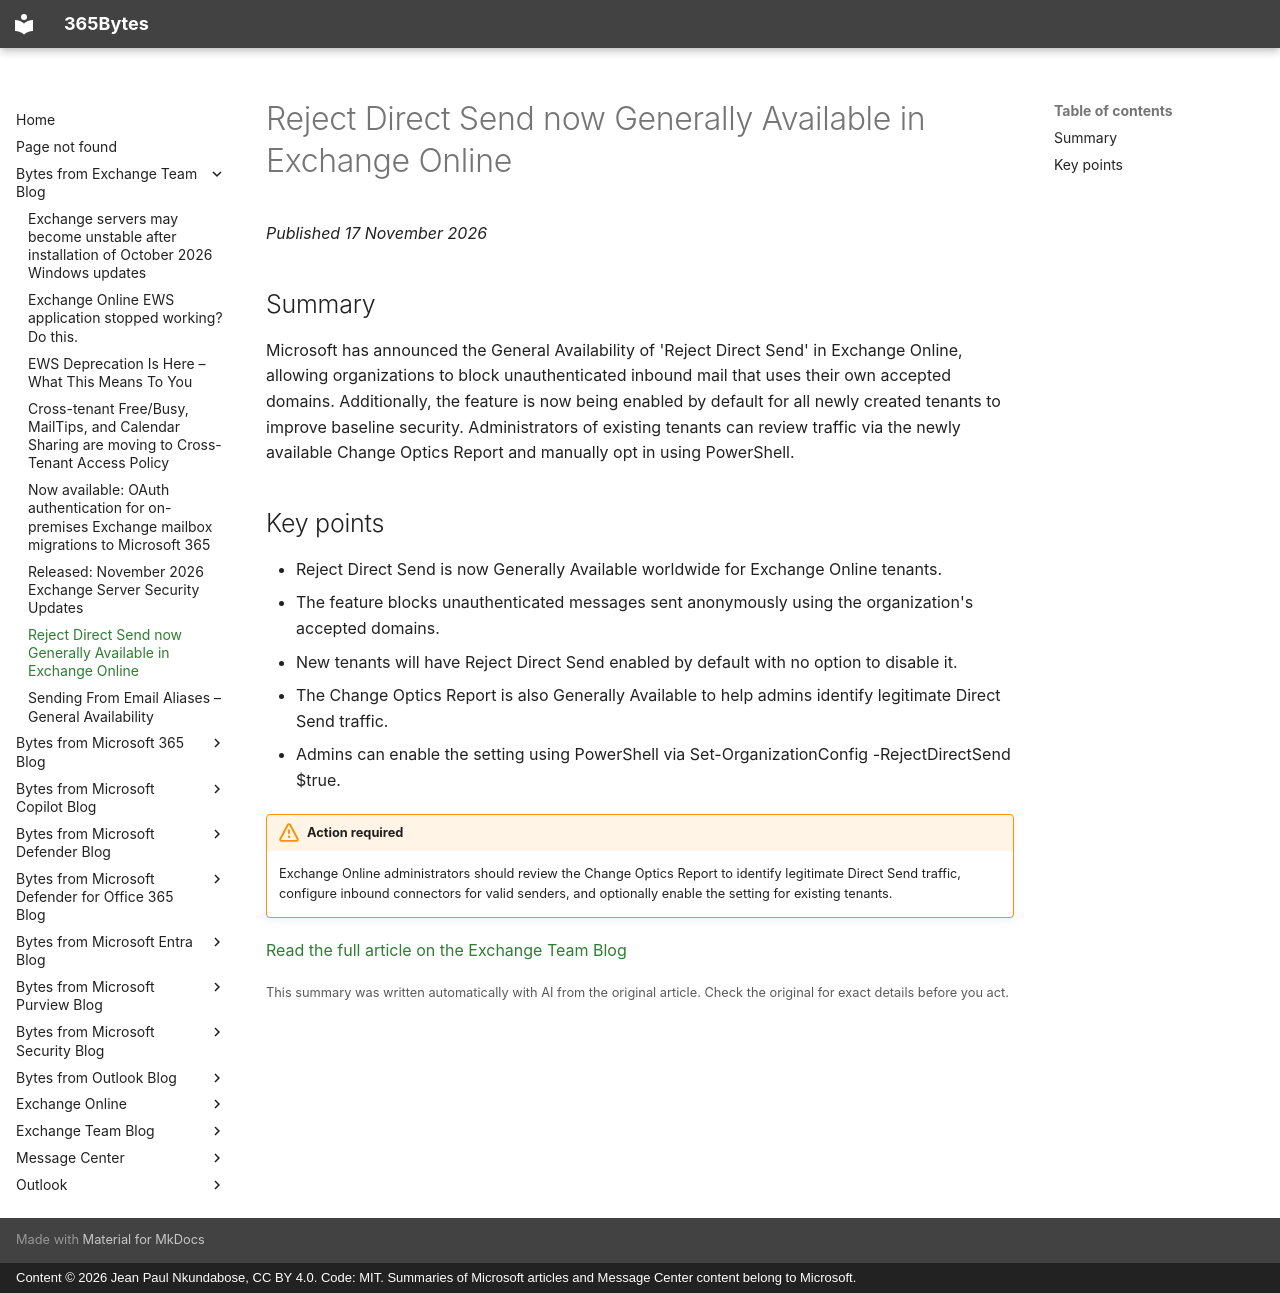

repository: jeanpaulnk/365Bytes · page: Bytes-from-Exchange-Team-Blog/2026-11-17-reject-direct-send-now-generally-available-in-exchange-online/index.html · generator: mkdocs · copyright: Content © 2026 Jean Paul Nkundabose, CC BY 4.0. Code: MIT. Summaries of Microsoft articles and Message Center content belong to Microsoft.

---
title: "Reject Direct Send now Generally Available in Exchange Online"
description: "Microsoft has announced the General Availability of 'Reject Direct Send' in Exchange Online, allowing organizations to block unauthenticated inbound mail that uses their own accepted domains. Additionally, the feature is now being enabled by default for all newly created tenants to improve baseline "
date: 2026-11-17
category: "New feature"
source: "https://techcommunity.microsoft.com/t5/exchange-team-blog/reject-direct-send-now-generally-available-in-exchange-online/ba-p/4573787"
---

# Reject Direct Send now Generally Available in Exchange Online

*Published 17 November 2026*

## Summary

Microsoft has announced the General Availability of 'Reject Direct Send' in Exchange Online, allowing organizations to block unauthenticated inbound mail that uses their own accepted domains. Additionally, the feature is now being enabled by default for all newly created tenants to improve baseline security. Administrators of existing tenants can review traffic via the newly available Change Optics Report and manually opt in using PowerShell.

## Key points

- Reject Direct Send is now Generally Available worldwide for Exchange Online tenants.
- The feature blocks unauthenticated messages sent anonymously using the organization's accepted domains.
- New tenants will have Reject Direct Send enabled by default with no option to disable it.
- The Change Optics Report is also Generally Available to help admins identify legitimate Direct Send traffic.
- Admins can enable the setting using PowerShell via Set-OrganizationConfig -RejectDirectSend $true.


!!! warning "Action required"
    Exchange Online administrators should review the Change Optics Report to identify legitimate Direct Send traffic, configure inbound connectors for valid senders, and optionally enable the setting for existing tenants.

[Read the full article on the Exchange Team Blog](https://techcommunity.microsoft.com/t5/exchange-team-blog/reject-direct-send-now-generally-available-in-exchange-online/ba-p/4573787)

<small>This summary was written automatically with AI from the original article. Check the original for exact details before you act.</small>
